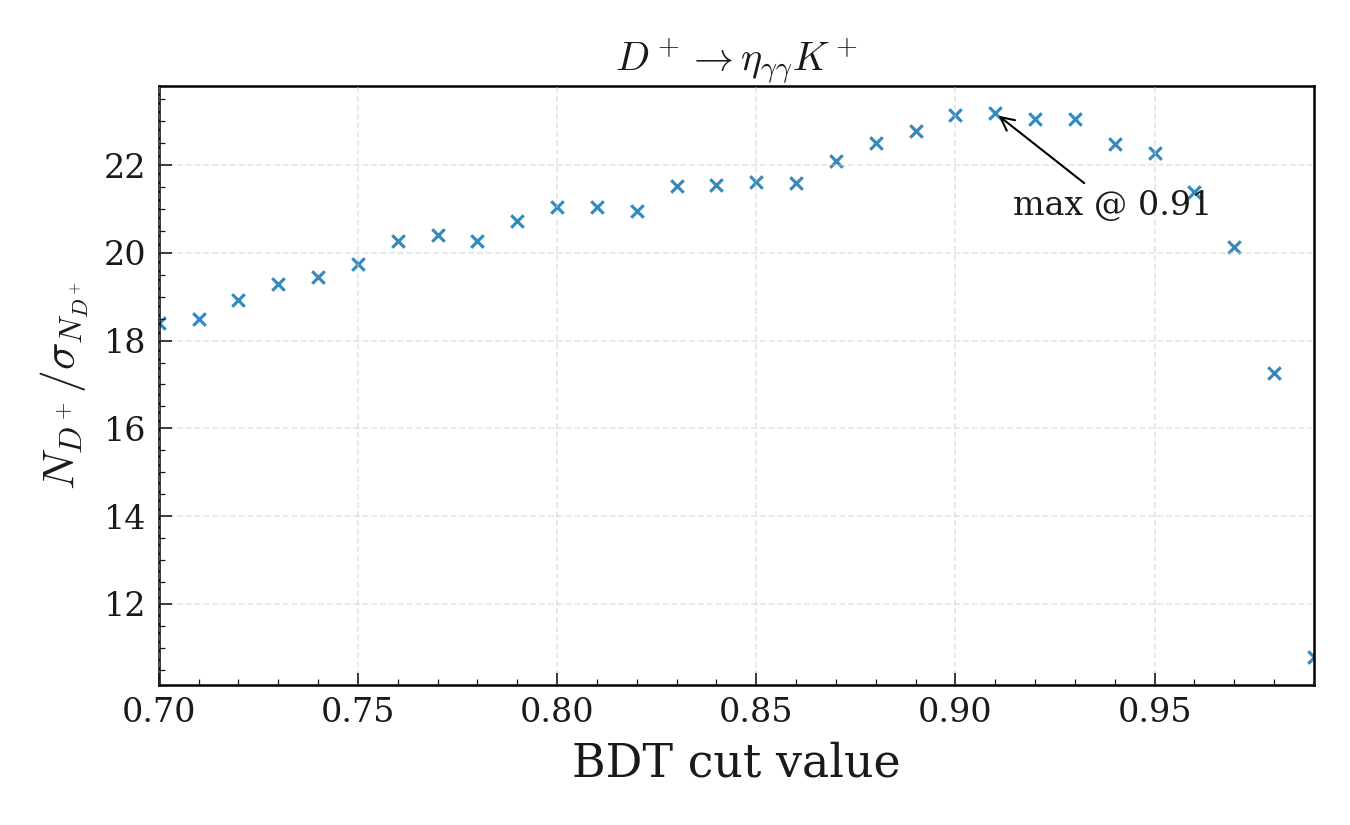

The data file committed next to this chart (first rows):
bdt_cut, N_total, sigma_N_total, N_over_sigma
0.7, 3261, 177.3, 18.4
0.71, 3208, 173.4, 18.5
0.72, 3217, 169.9, 18.93
0.73, 3205, 166.2, 19.29
0.74, 3161, 162.5, 19.45
0.75, 3137, 158.8, 19.76
0.76, 3150, 155.4, 20.27
0.77, 3089, 151.4, 20.4
0.78, 2995, 147.7, 20.27
0.79, 2986, 144.1, 20.72
0.8, 2956, 140.5, 21.04
0.81, 2875, 136.6, 21.04
0.82, 2781, 132.7, 20.96
0.83, 2769, 128.7, 21.52
0.84, 2673, 124.1, 21.55
0.85, 2586, 119.7, 21.61
0.86, 2492, 115.4, 21.59
0.87, 2450, 110.9, 22.09
0.88, 2397, 106.5, 22.51
0.89, 2312, 101.5, 22.77
0.9, 2239, 96.79, 23.13
0.91, 2109, 90.96, 23.18
0.92, 1952, 84.72, 23.04
0.93, 1808, 78.44, 23.04
0.94, 1606, 71.42, 22.49
0.95, 1421, 63.78, 22.28
0.96, 1183, 55.3, 21.39
0.97, 918.5, 45.61, 20.14
0.98, 589.1, 34.12, 17.26
0.99, 189.9, 17.61, 10.78
